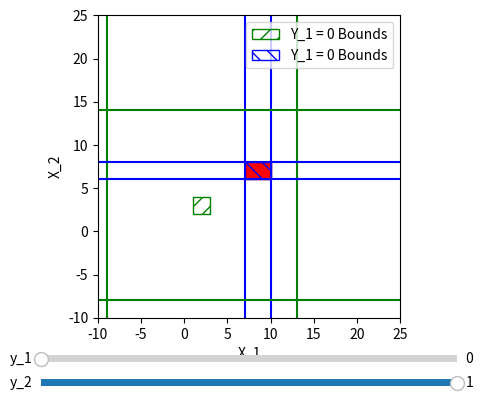

The matplotlib source for this figure:
import numpy as np
import matplotlib.pyplot as plt
from matplotlib.widgets import Slider

fig = plt.figure()
ax = fig.add_subplot(111)

# Adjust the subplots region to leave some space for the sliders and buttons
fig.subplots_adjust(left=0.25, bottom=0.25)

ax.set_aspect("equal")

M = 10

xBounds = (-10,25)
yBounds = (-10,25)

ax.set_xlim(xBounds)
ax.set_ylim(yBounds)
l1Line, = ax.plot(xBounds,yBounds,color="green")
l2Line, = ax.plot(xBounds,yBounds,color="blue")
r1Line, = ax.plot(xBounds,yBounds,color="green")
r2Line, = ax.plot(xBounds,yBounds,color="blue")
t1Line, = ax.plot(xBounds,yBounds,color="green")
t2Line, = ax.plot(xBounds,yBounds,color="blue")
b1Line, = ax.plot(xBounds,yBounds,color="green")
b2Line, = ax.plot(xBounds,yBounds,color="blue")

ax.fill_between([1,3],[2,2],[4,4],facecolor="none",edgecolor="green",hatch="//",zorder=10,label="Y_1 = 0 Bounds")

ax.fill_between([7,10],[6,6],[8,8],facecolor="none",edgecolor="blue",hatch="\\\\",zorder=10,label="Y_1 = 0 Bounds")


ax.legend()
ax.set_xlabel("X_1")
ax.set_ylabel("X_2")

slider_ax  = fig.add_axes([0.25, 0.15, 0.65, 0.03])
slider = Slider(slider_ax, 'y_1', 0, 1, valinit=0)

slider2_ax  = fig.add_axes([0.25, 0.1, 0.65, 0.03])
slider2 = Slider(slider2_ax, 'y_2', 0, 1, valinit=1)

fill = ax.fill_between([0,],[0,],[0,],color="red",label="Feasible Region")


def Update(_,setY1):
    global fill

    if setY1:
        y1 = slider.val

        y2 = 1 - y1

        slider2.eventson = False
        slider2.set_val(y2)
        slider2.eventson = True
    else:
        y2 = slider2.val
        y1 = 1 - y2
        slider.eventson = False
        slider.set_val(y1)
        slider.eventson = True

    l1 = 1 - M * (1 - y1)
    r1 = 3 + M * (1 - y1)

    t1 = 4 + M * (1-y1)
    b1 = 2 - M * (1-y1)

    l2 = 7 - M * (1 - y2)
    r2 = 10 + M * (1 - y2)

    t2 = 8 + M * (1-y2)
    b2 = 6 - M * (1-y2)

    l1Line.set_xdata([l1,l1])
    l2Line.set_xdata([l2,l2])

    r1Line.set_xdata([r1,r1])
    r2Line.set_xdata([r2,r2])

    t1Line.set_ydata([t1,t1])
    t2Line.set_ydata([t2,t2])

    b1Line.set_ydata([b1,b1])
    b2Line.set_ydata([b2,b2])


    l = np.max([l1,l2])
    r = np.min([r1,r2])
    t = np.min([t1,t2])
    b = np.max([b1,b2])

    fill.remove()
    fill = ax.fill_between([l,r],[t,t],[b,b],color="red",label="Feasible Region")

    fig.canvas.draw_idle()

slider.on_changed(lambda x: Update(x,True))
slider2.on_changed(lambda x: Update(x,False))

Update(None,True)



plt.show()

